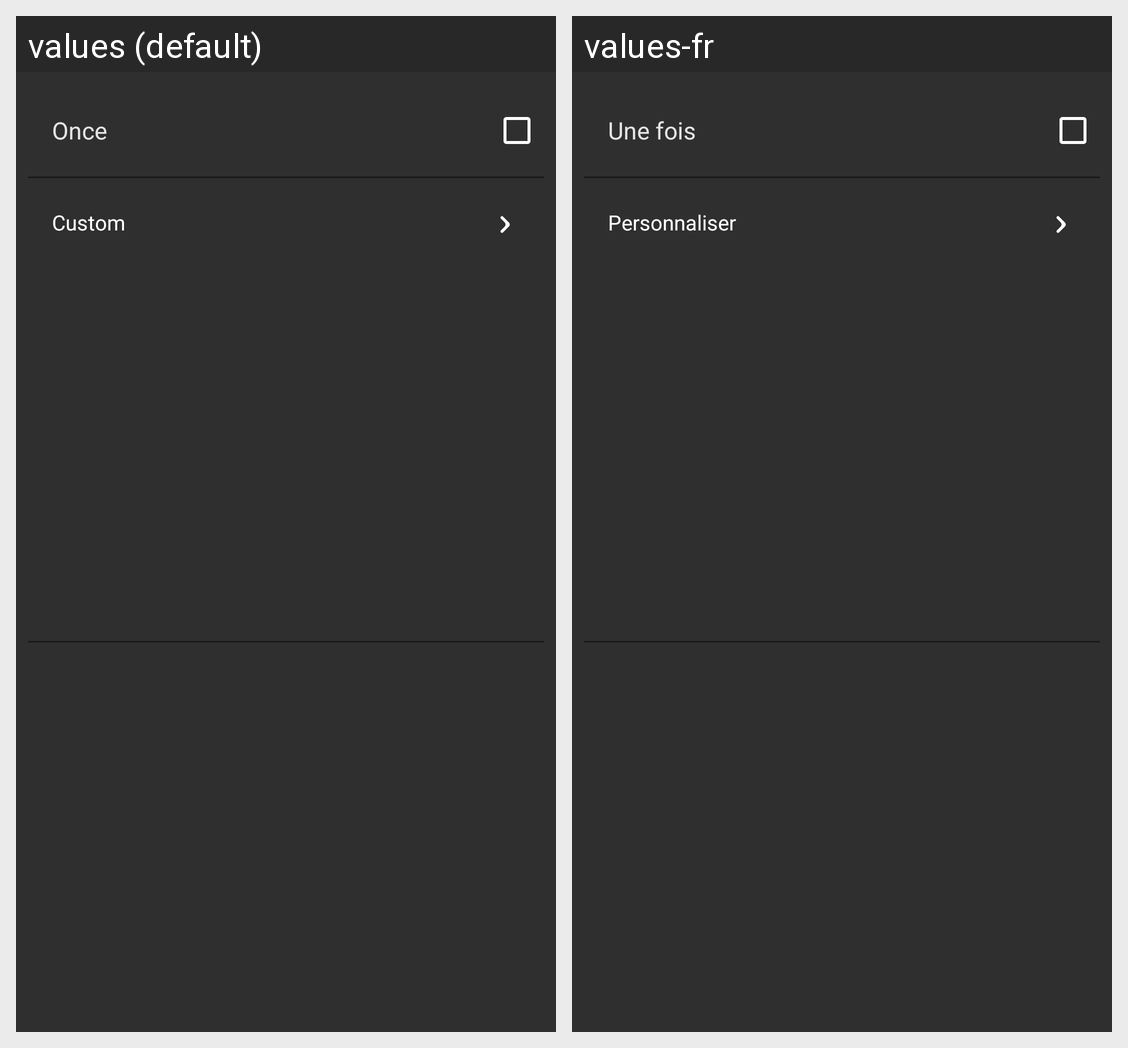

Strings drawn on this Android screen and how each of the app's shown locales translates them:
Android screen res/layout/how_often_pop.xml rendered under 2 locales, left to right: values (default), values-fr. Device: Nexus 5 (rendered at 1080×1920; each locale shown at half size, 540×960, under a caption strip naming it); theme App_Application_Theme.
Strings drawn on this screen, with the default value and each locale's value (text and hints the layout hard-codes, and strings that could not be matched under every locale, appear in the picture but are not listed):

once
  values: Once
  values-fr: Une fois

custom
  values: Custom
  values-fr: Personnaliser
